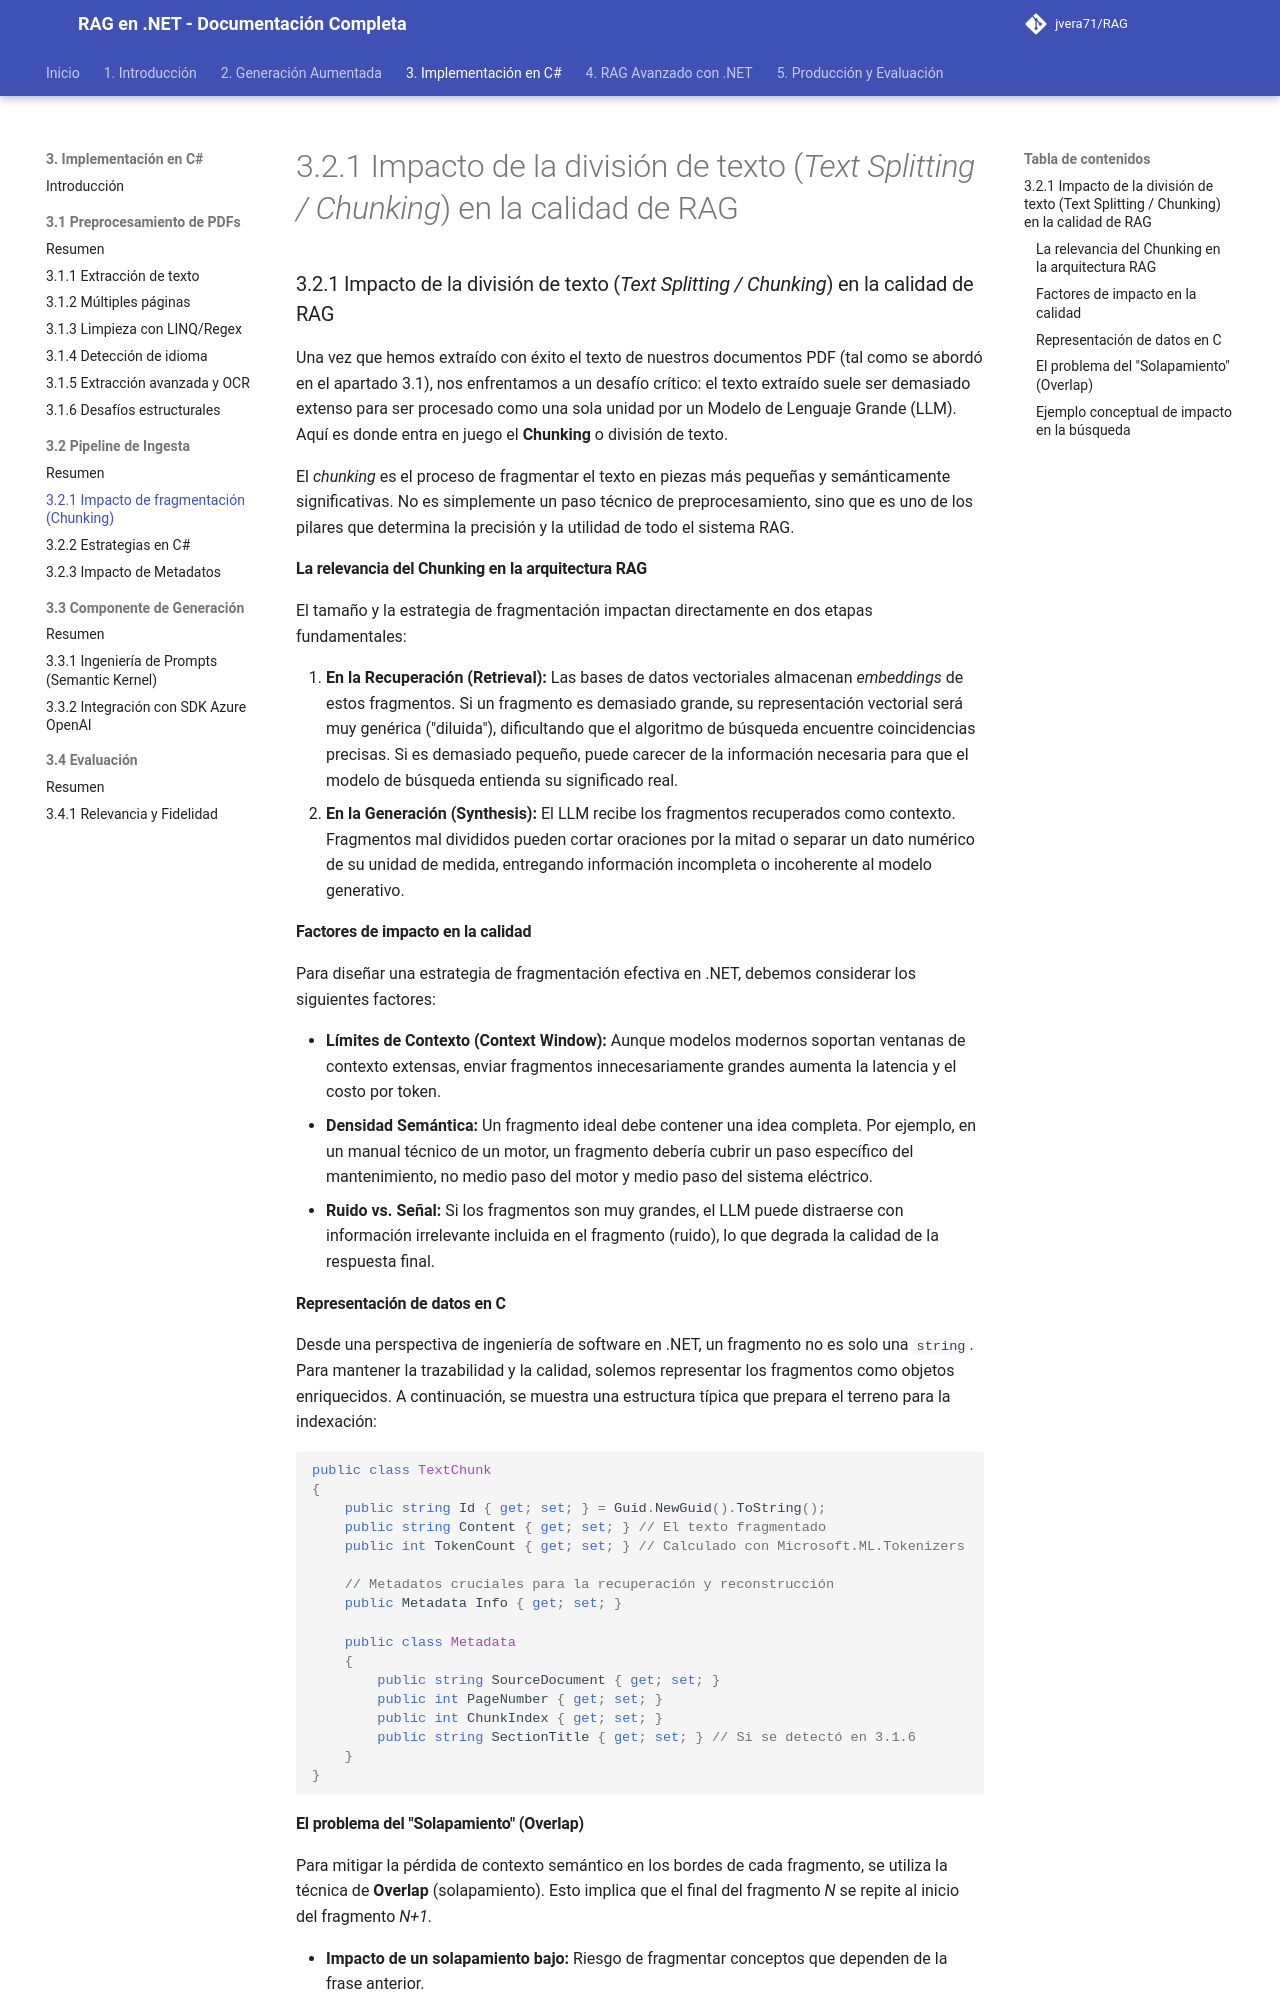

repository: jvera71/RAG · page: 3._Implementación_del_Pipeline_RAG_en_CSharp/3.2_Implementación_del_Pipeline_de_Ingesta_de_Datos/3.2.1_Impacto_de_la_división_de_texto_Text_Splitting_Chunking_en_la_calidad_de_R/index.html · generator: mkdocs

# 3.2.1 Impacto de la división de texto (*Text Splitting / Chunking*) en la calidad de RAG

### 3.2.1 Impacto de la división de texto (*Text Splitting / Chunking*) en la calidad de RAG

Una vez que hemos extraído con éxito el texto de nuestros documentos PDF (tal como se abordó en el apartado 3.1), nos enfrentamos a un desafío crítico: el texto extraído suele ser demasiado extenso para ser procesado como una sola unidad por un Modelo de Lenguaje Grande (LLM). Aquí es donde entra en juego el **Chunking** o división de texto.

El *chunking* es el proceso de fragmentar el texto en piezas más pequeñas y semánticamente significativas. No es simplemente un paso técnico de preprocesamiento, sino que es uno de los pilares que determina la precisión y la utilidad de todo el sistema RAG.

#### La relevancia del Chunking en la arquitectura RAG

El tamaño y la estrategia de fragmentación impactan directamente en dos etapas fundamentales:

1.  **En la Recuperación (Retrieval):** Las bases de datos vectoriales almacenan *embeddings* de estos fragmentos. Si un fragmento es demasiado grande, su representación vectorial será muy genérica ("diluida"), dificultando que el algoritmo de búsqueda encuentre coincidencias precisas. Si es demasiado pequeño, puede carecer de la información necesaria para que el modelo de búsqueda entienda su significado real.
2.  **En la Generación (Synthesis):** El LLM recibe los fragmentos recuperados como contexto. Fragmentos mal divididos pueden cortar oraciones por la mitad o separar un dato numérico de su unidad de medida, entregando información incompleta o incoherente al modelo generativo.

#### Factores de impacto en la calidad

Para diseñar una estrategia de fragmentación efectiva en .NET, debemos considerar los siguientes factores:

*   **Límites de Contexto (Context Window):** Aunque modelos modernos soportan ventanas de contexto extensas, enviar fragmentos innecesariamente grandes aumenta la latencia y el costo por token.
*   **Densidad Semántica:** Un fragmento ideal debe contener una idea completa. Por ejemplo, en un manual técnico de un motor, un fragmento debería cubrir un paso específico del mantenimiento, no medio paso del motor y medio paso del sistema eléctrico.
*   **Ruido vs. Señal:** Si los fragmentos son muy grandes, el LLM puede distraerse con información irrelevante incluida en el fragmento (ruido), lo que degrada la calidad de la respuesta final.
